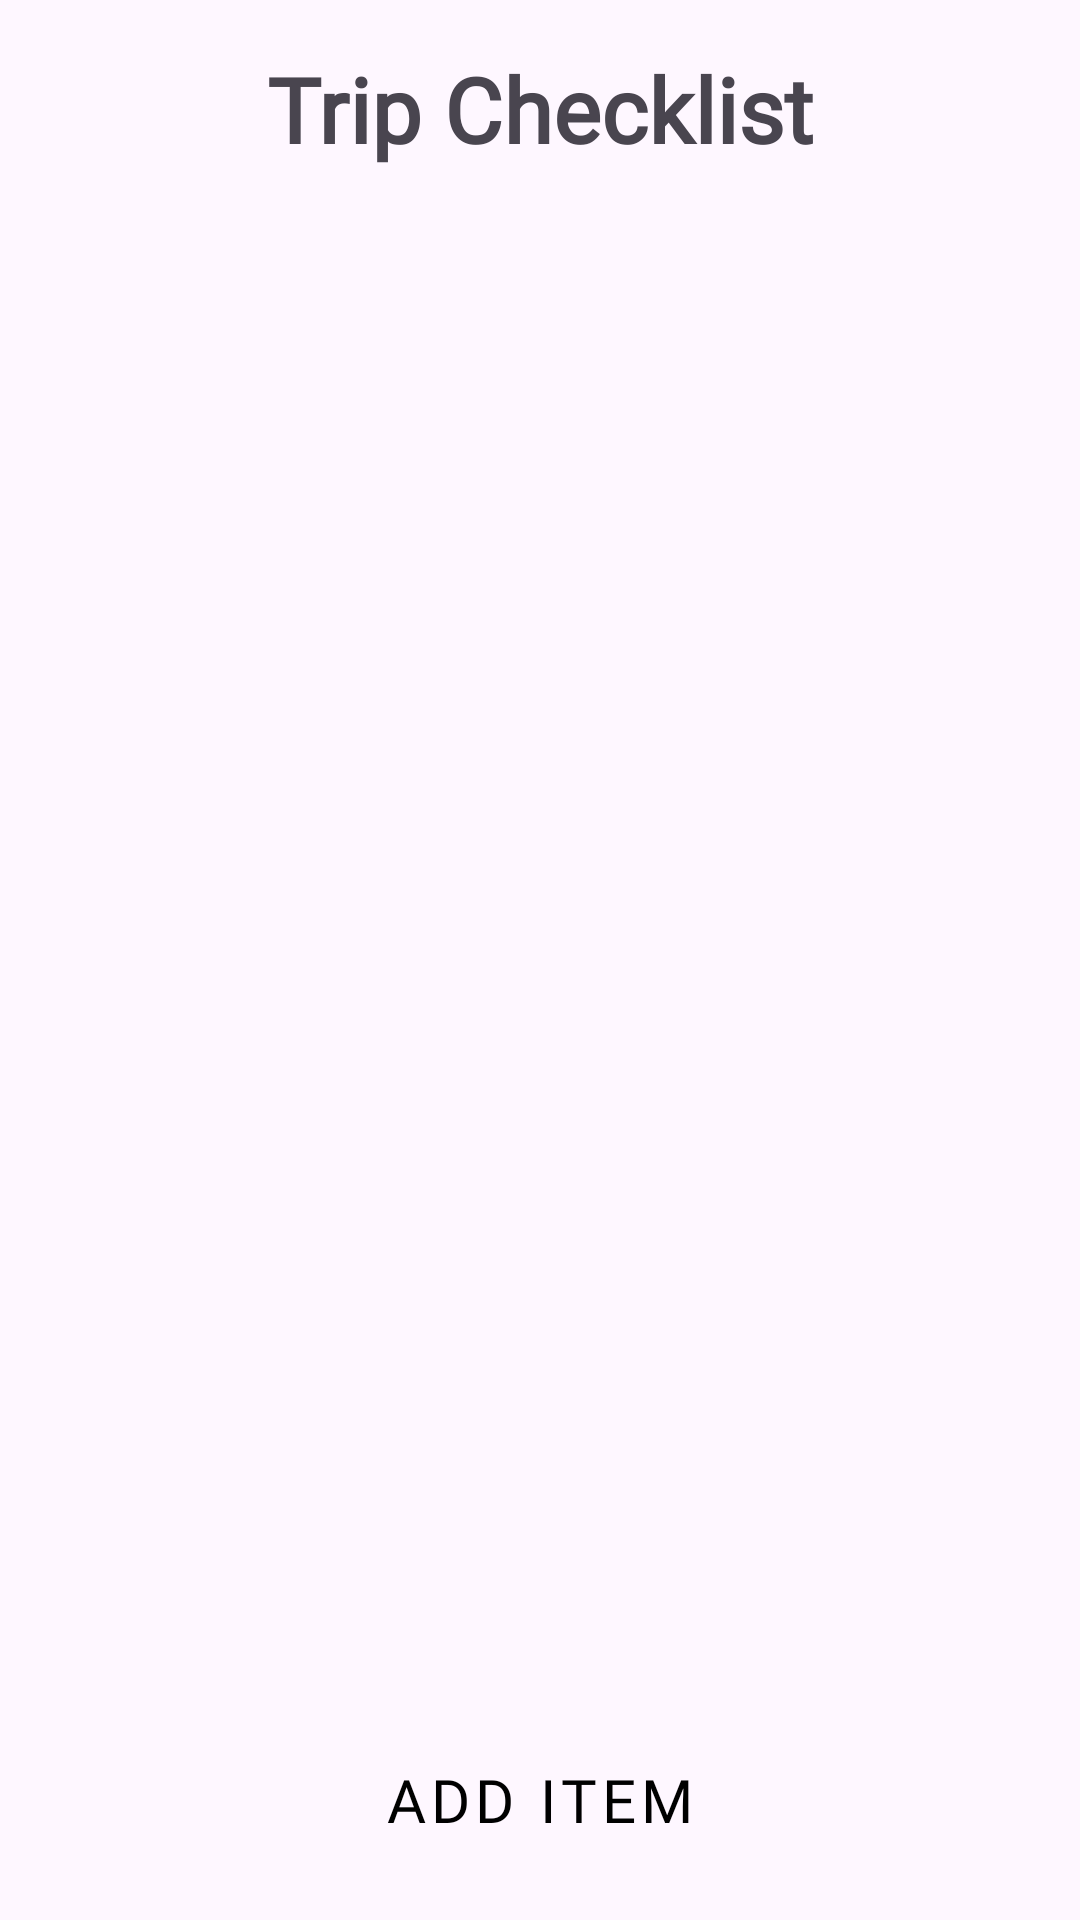

Reconstruct the res/layout file that produces this screen, plus the resources it refers to.
<!-- AndroidManifest.xml: application theme Theme.TravelWithMe -->
<!-- res/layout/check_list.xml -->
<?xml version="1.0" encoding="utf-8"?>
<androidx.constraintlayout.widget.ConstraintLayout xmlns:android="http://schemas.android.com/apk/res/android"
    xmlns:app="http://schemas.android.com/apk/res-auto"
    android:layout_width="match_parent"
    android:layout_height="match_parent"
    android:padding="16dp">

    <TextView
        android:id="@+id/titleTextView"
        android:layout_width="wrap_content"
        android:layout_height="wrap_content"
        android:text="@string/trip_checklist"
        android:textSize="30dp"
        android:textStyle="bold"
        app:layout_constraintEnd_toEndOf="parent"
        app:layout_constraintStart_toStartOf="parent"
        app:layout_constraintTop_toTopOf="parent"
        android:fontFamily="@font/fredoka_medium"/>


    <androidx.recyclerview.widget.RecyclerView
        android:id="@+id/checklistRecyclerView"
        android:layout_width="match_parent"
        android:layout_height="0dp"
        android:layout_marginTop="16dp"
        app:layout_constraintTop_toBottomOf="@id/titleTextView"
        app:layout_constraintBottom_toTopOf="@id/addItemButton" />

    <Button
        android:id="@+id/addItemButton"
        android:layout_width="wrap_content"
        android:layout_height="wrap_content"
        android:text="@string/add_item"
        app:layout_constraintBottom_toBottomOf="parent"
        app:layout_constraintStart_toStartOf="parent"
        app:layout_constraintEnd_toEndOf="parent"
        android:fontFamily="@font/fredoka_medium"
        android:textSize="20dp"
        android:backgroundTint="@color/sandyBrown"
        android:textColor="@color/black"/>


</androidx.constraintlayout.widget.ConstraintLayout>
<!-- resources referenced by this layout -->
<resources>
  <color name="black">#FF000000</color>
  <color name="sandyBrown">#f4a460</color>
  <string name="add_item">Add Item</string>
  <string name="trip_checklist">Trip Checklist</string>
  <style name="Theme.TravelWithMe" parent="Base.Theme.TravelWithMe" />
  <style name="Base.Theme.TravelWithMe" parent="Theme.Material3.DayNight.NoActionBar">
          
          
          <item name="buttonStyle">@style/RoundedButtonStyle</item>
      </style>
  <style name="RoundedButtonStyle" parent="Widget.MaterialComponents.Button">
          <item name="cornerRadius">16dp</item>
          
          
          
      </style>
</resources>
